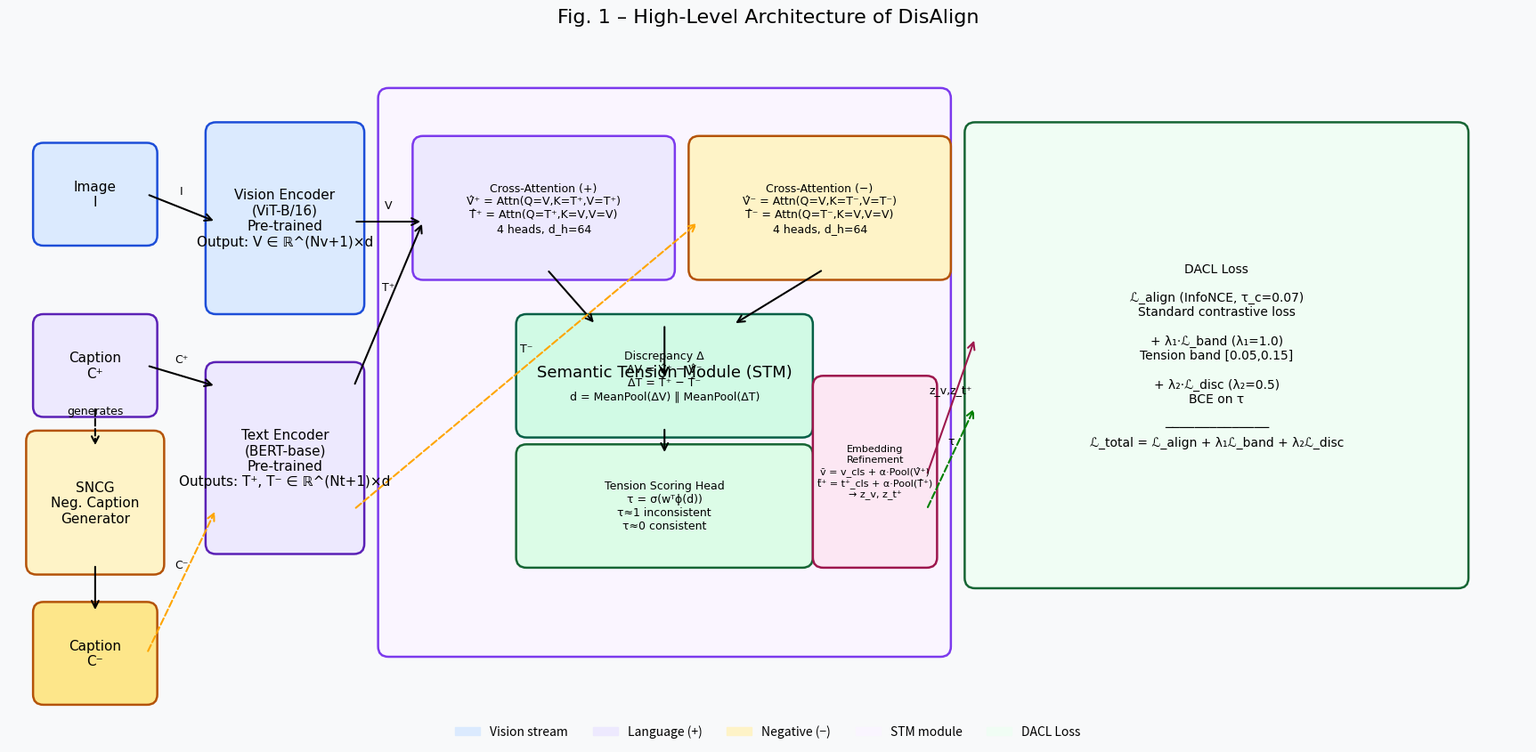

This chart was generated by the following Python code:
import matplotlib.pyplot as plt
from matplotlib.patches import FancyBboxPatch, FancyArrowPatch
import matplotlib.patches as mpatches

# --- Setup canvas ---
fig, ax = plt.subplots(figsize=(22, 10))
fig.patch.set_facecolor('#F8F9FA')
ax.set_xlim(0, 22)
ax.set_ylim(0, 10)
ax.axis('off')

# --- Helper functions ---
def draw_box(x, y, w, h, text, fc, ec, fontsize=11, lw=1.8):
    box = FancyBboxPatch((x, y), w, h,
                         boxstyle="round,pad=0.15",
                         linewidth=lw, edgecolor=ec, facecolor=fc)
    ax.add_patch(box)
    ax.text(x + w/2, y + h/2, text,
            ha='center', va='center',
            fontsize=fontsize, family='DejaVu Sans')

def draw_arrow(x1, y1, x2, y2, text="", color='black', style='-', rad=0.0):
    arrow = FancyArrowPatch((x1, y1), (x2, y2),
                            arrowstyle='->',
                            mutation_scale=14,
                            linewidth=1.5,
                            linestyle=style,
                            color=color,
                            connectionstyle=f'arc3,rad={rad}')
    ax.add_patch(arrow)
    if text:
        ax.text((x1+x2)/2, (y1+y2)/2 + 0.2, text,
                fontsize=9, ha='center', family='DejaVu Sans')

# --- COLUMN 1: Inputs ---
draw_box(0.5, 7.0, 1.5, 1.2, "Image\nI", "#DBEAFE", "#1D4ED8")
draw_box(0.5, 4.5, 1.5, 1.2, "Caption\nC⁺", "#EDE9FE", "#5B21B6")
draw_box(0.4, 2.2, 1.7, 1.8, "SNCG\nNeg. Caption\nGenerator", "#FEF3C7", "#B45309")
draw_box(0.5, 0.3, 1.5, 1.2, "Caption\nC⁻", "#FDE68A", "#B45309")

draw_arrow(1.25, 4.5, 1.25, 3.9, "generates", style='--')
draw_arrow(1.25, 2.2, 1.25, 1.5)

# --- COLUMN 2: Encoders ---
draw_box(3.0, 6.0, 2.0, 2.5,
         "Vision Encoder\n(ViT-B/16)\nPre-trained\nOutput: V ∈ ℝ^(Nv+1)×d",
         "#DBEAFE", "#1D4ED8")

draw_box(3.0, 2.5, 2.0, 2.5,
         "Text Encoder\n(BERT-base)\nPre-trained\nOutputs: T⁺, T⁻ ∈ ℝ^(Nt+1)×d",
         "#EDE9FE", "#5B21B6")

draw_arrow(2.0, 7.6, 3.0, 7.2, "I")
draw_arrow(2.0, 5.1, 3.0, 4.8, "C⁺")
draw_arrow(2.0, 0.9, 3.0, 3.0, "C⁻", color='orange', style='--')

# --- COLUMN 3: STM ---
draw_box(5.5, 1.0, 8.0, 8.0, "Semantic Tension Module (STM)",
         "#FAF5FF", "#7C3AED", fontsize=13)

# Inner Boxes
draw_box(6.0, 6.5, 3.5, 1.8,
         "Cross-Attention (+)\nV̂⁺ = Attn(Q=V,K=T⁺,V=T⁺)\nT̂⁺ = Attn(Q=T⁺,K=V,V=V)\n4 heads, d_h=64",
         "#EDE9FE", "#7C3AED", fontsize=9)

draw_box(10.0, 6.5, 3.5, 1.8,
         "Cross-Attention (−)\nV̂⁻ = Attn(Q=V,K=T⁻,V=T⁻)\nT̂⁻ = Attn(Q=T⁻,K=V,V=V)\n4 heads, d_h=64",
         "#FEF3C7", "#B45309", fontsize=9)

draw_box(7.5, 4.2, 4.0, 1.5,
         "Discrepancy Δ\nΔV = V̂⁺ − V̂⁻\nΔT = T̂⁺ − T̂⁻\nd = MeanPool(ΔV) ∥ MeanPool(ΔT)",
         "#D1FAE5", "#065F46", fontsize=9)

draw_box(7.5, 2.3, 4.0, 1.5,
         "Tension Scoring Head\nτ = σ(wᵀϕ(d))\nτ≈1 inconsistent\nτ≈0 consistent",
         "#DCFCE7", "#166534", fontsize=9)

draw_box(11.8, 2.3, 1.5, 2.5,
         "Embedding\nRefinement\nṽ = v_cls + α·Pool(V̂⁺)\nt̃⁺ = t⁺_cls + α·Pool(T̂⁺)\n→ z_v, z_t⁺",
         "#FCE7F3", "#9D174D", fontsize=8)

# Arrows inside STM
draw_arrow(7.8, 6.5, 8.5, 5.7)
draw_arrow(11.8, 6.5, 10.5, 5.7)
draw_arrow(9.5, 5.7, 9.5, 4.9)
draw_arrow(9.5, 4.2, 9.5, 3.8)

# Encoder → STM
draw_arrow(5.0, 7.2, 6.0, 7.2, "V")
draw_arrow(5.0, 4.8, 6.0, 7.2, "T⁺")
draw_arrow(5.0, 3.0, 10.0, 7.2, "T⁻", style='--', color='orange')

# --- COLUMN 4: DACL Loss ---
draw_box(14.0, 2.0, 7.0, 6.5,
         "DACL Loss\n\nℒ_align (InfoNCE, τ_c=0.07)\nStandard contrastive loss\n\n"
         "+ λ₁·ℒ_band (λ₁=1.0)\nTension band [0.05,0.15]\n\n"
         "+ λ₂·ℒ_disc (λ₂=0.5)\nBCE on τ\n\n"
         "──────────────\nℒ_total = ℒ_align + λ₁ℒ_band + λ₂ℒ_disc",
         "#F0FDF4", "#166534", fontsize=10)

# Arrows into loss
draw_arrow(13.3, 3.5, 14.0, 5.5, "z_v,z_t⁺", color='#9D174D')
draw_arrow(13.3, 3.0, 14.0, 4.5, "τ", style='--', color='green')

# --- Title ---
plt.title("Fig. 1 – High-Level Architecture of DisAlign",
          fontsize=16, family='DejaVu Sans')

# --- Legend ---
legend_patches = [
    mpatches.Patch(color="#DBEAFE", label="Vision stream"),
    mpatches.Patch(color="#EDE9FE", label="Language (+)"),
    mpatches.Patch(color="#FEF3C7", label="Negative (−)"),
    mpatches.Patch(color="#FAF5FF", label="STM module"),
    mpatches.Patch(color="#F0FDF4", label="DACL Loss"),
]

ax.legend(handles=legend_patches,
          loc='lower center',
          bbox_to_anchor=(0.5, -0.05),
          ncol=5,
          frameon=False)

# --- Save ---
plt.savefig("fig1_disalign_architecture.png", dpi=200, bbox_inches='tight')
plt.close()
